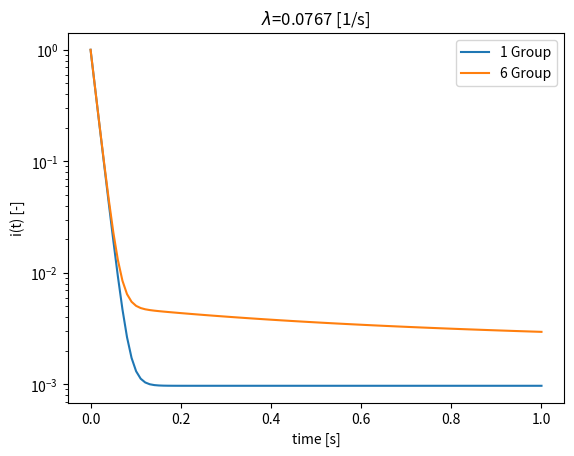
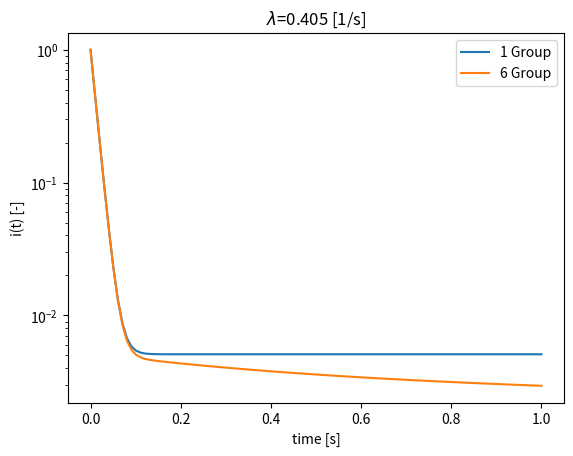

Write Python code to recreate these figures, in order.
import matplotlib.pyplot as plt
from scipy.optimize import minimize_scalar
import numpy as np
import math


beta = 0.0079
lam = 0.07
l = 1e-4

data = {'1g' : {'w' : [0, -79.077],
                'B' : [0.00097, 0.99903]
               },
        '6g' : {'w' : [0, -0.01433, -0.0682, -0.1947, -1.023, -2.896, -79.4],
                'B' : [0.00097, 0.000091, 0.000664, 0.000901, 0.001282,
                       0.001292, 0.9948]
               }
       }

def neut_pop(t, lam):

    i_6 = np.multiply(data['6g']['B'], np.exp(np.multiply(data['6g']['w'], t)))
    i_1 = (1 / (beta + lam*l))*(lam*l + beta*math.exp(-(lam + beta/l)*t))
    
    i_6 = sum(i_6)

    return i_6, i_1


def plot(lam):
    times = np.linspace(0, 1, 100)

    n1s = []
    n6s = []

    for t in times:
        n6, n1 = neut_pop(t, lam)
        n1s.append(n1)
        n6s.append(n6)

    fig = plt.figure()
    plt.plot(times, n1s, label='1 Group')
    plt.plot(times, n6s, label='6 Group')
    plt.legend()
    plt.title(r'$\lambda$={0} [1/s]'.format(lam))
    plt.xlabel('time [s]')
    plt.ylabel('i(t) [-]')
    plt.yscale('log')
    plt.savefig('pr2_l_{0}.png'.format(lam))

plot(0.0767)
plot(0.405)
